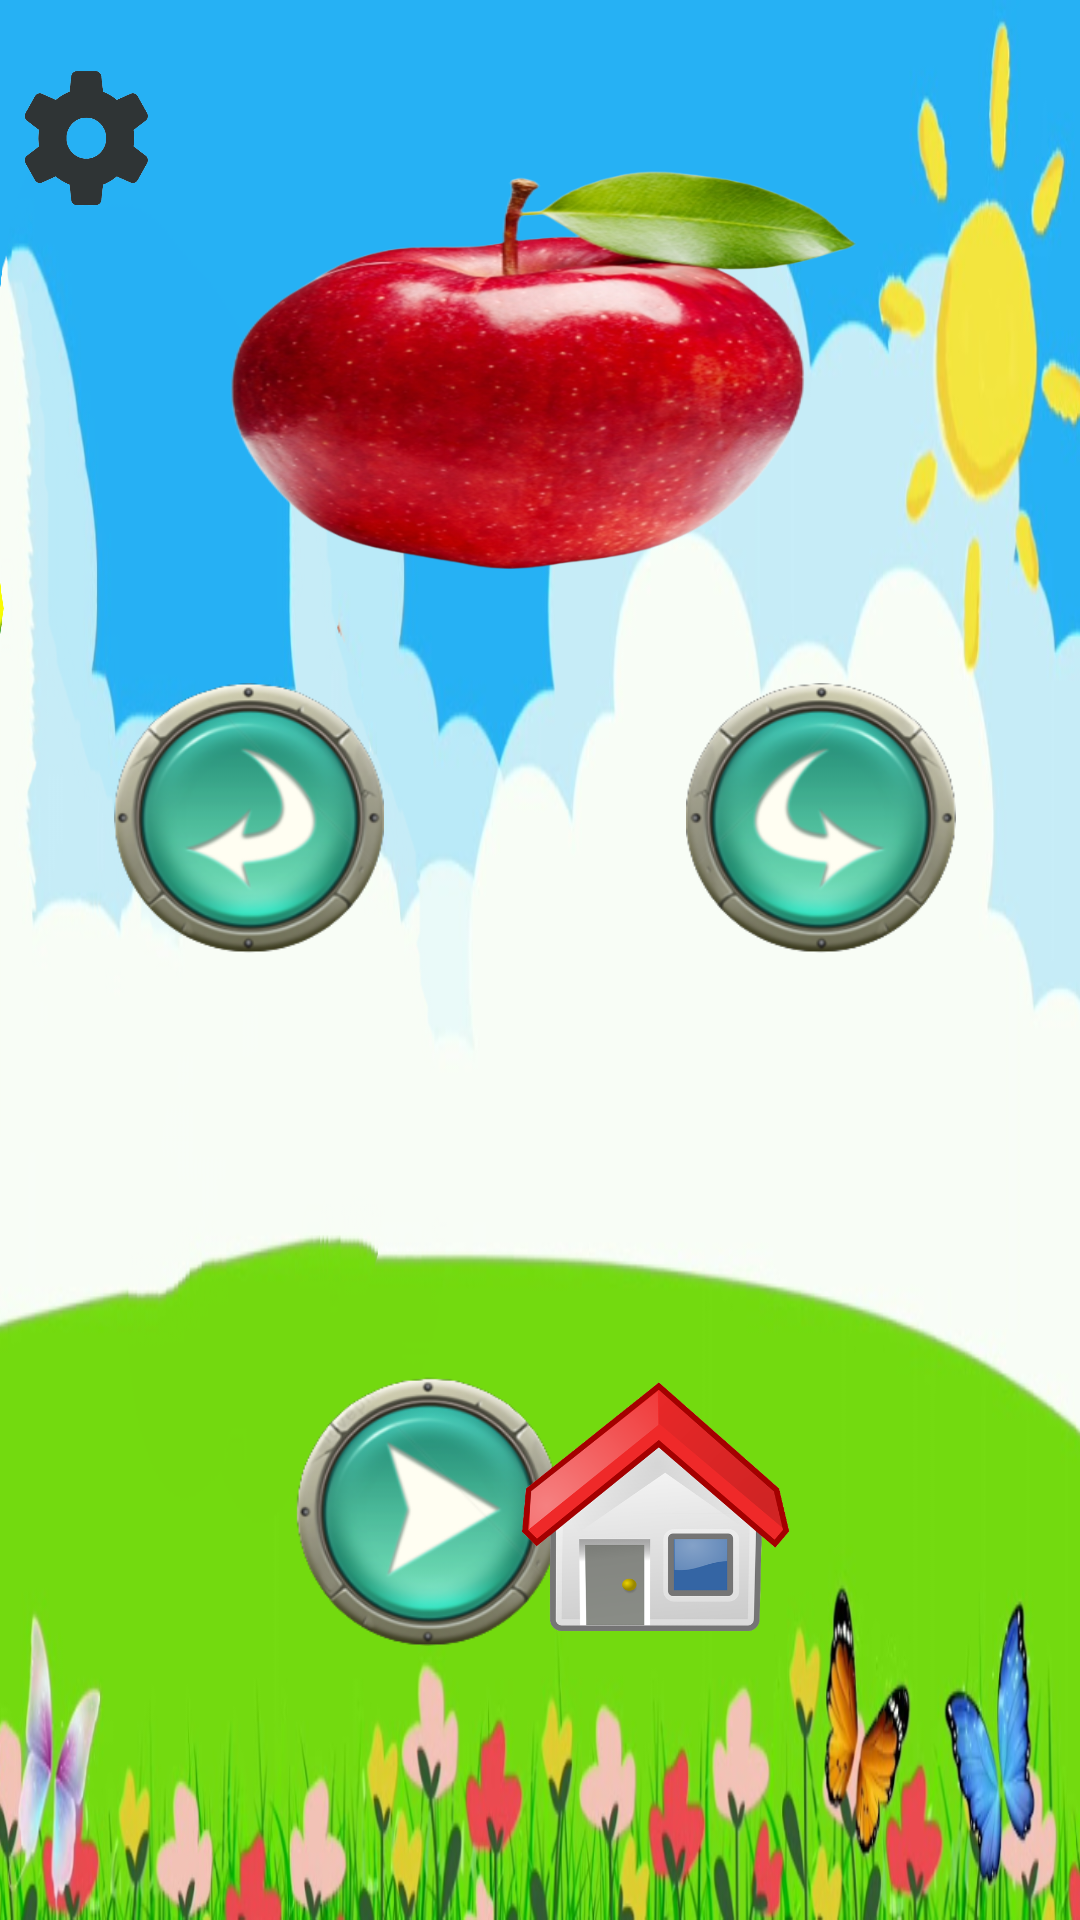

This screen was rendered from an Android layout file. Write that file and the resources it references.
<!-- AndroidManifest.xml: application theme Theme.AplikasiUTS -->
<!-- res/layout/apel.xml -->
<?xml version="1.0" encoding="utf-8"?>
<androidx.constraintlayout.widget.ConstraintLayout xmlns:android="http://schemas.android.com/apk/res/android"
    xmlns:app="http://schemas.android.com/apk/res-auto"
    xmlns:tools="http://schemas.android.com/tools"
    android:layout_width="match_parent"
    android:layout_height="match_parent"
    android:background="@drawable/background"
    tools:context=".apel">


    <ImageButton
        android:id="@+id/next"
        android:layout_width="90dp"
        android:layout_height="90dp"
        android:background="@drawable/next"
        app:layout_constraintBottom_toBottomOf="parent"
        app:layout_constraintEnd_toEndOf="parent"
        app:layout_constraintHorizontal_bias="0.847"
        app:layout_constraintStart_toStartOf="parent"
        app:layout_constraintTop_toTopOf="parent"
        app:layout_constraintVertical_bias="0.414"
        tools:ignore="SpeakableTextPresentCheck" />

    <ImageButton
        android:id="@+id/prev"
        android:layout_width="90dp"
        android:layout_height="90dp"
        android:background="@drawable/back"
        app:layout_constraintBottom_toBottomOf="parent"
        app:layout_constraintEnd_toEndOf="parent"
        app:layout_constraintHorizontal_bias="0.141"
        app:layout_constraintStart_toStartOf="parent"
        app:layout_constraintTop_toTopOf="parent"
        app:layout_constraintVertical_bias="0.414"
        tools:ignore="SpeakableTextPresentCheck" />

    <ImageButton
        android:id="@+id/play"
        android:layout_width="90dp"
        android:layout_height="90dp"
        android:background="@drawable/play"
        app:layout_constraintBottom_toBottomOf="parent"
        app:layout_constraintEnd_toEndOf="parent"
        app:layout_constraintHorizontal_bias="0.363"
        app:layout_constraintStart_toStartOf="parent"
        app:layout_constraintTop_toTopOf="parent"
        app:layout_constraintVertical_bias="0.834"
        tools:ignore="SpeakableTextPresentCheck" />

    <ImageButton
        android:id="@+id/home"
        android:layout_width="90dp"
        android:layout_height="90dp"
        android:background="@drawable/home"
        app:layout_constraintBottom_toBottomOf="parent"
        app:layout_constraintEnd_toEndOf="parent"
        app:layout_constraintHorizontal_bias="0.644"
        app:layout_constraintStart_toStartOf="parent"
        app:layout_constraintTop_toTopOf="parent"
        app:layout_constraintVertical_bias="0.834"
        tools:ignore="SpeakableTextPresentCheck" />

    <ImageButton
        android:id="@+id/button8"
        android:layout_width="46dp"
        android:layout_height="48dp"
        android:background="@drawable/setting"
        app:layout_constraintBottom_toBottomOf="parent"
        app:layout_constraintEnd_toEndOf="parent"
        app:layout_constraintHorizontal_bias="0.02"
        app:layout_constraintStart_toStartOf="parent"
        app:layout_constraintTop_toTopOf="parent"
        app:layout_constraintVertical_bias="0.037"
        tools:ignore="SpeakableTextPresentCheck" />

    <ImageView
        android:id="@+id/imageView5"
        android:layout_width="232dp"
        android:layout_height="154dp"
        android:background="@drawable/apel"
        app:layout_constraintBottom_toBottomOf="parent"
        app:layout_constraintEnd_toEndOf="parent"
        app:layout_constraintHorizontal_bias="0.498"
        app:layout_constraintStart_toStartOf="parent"
        app:layout_constraintTop_toTopOf="parent"
        app:layout_constraintVertical_bias="0.105" />
</androidx.constraintlayout.widget.ConstraintLayout>
<!-- resources referenced by this layout -->
<resources>
  <!-- drawable apel: png bitmap (drawable, 270485 bytes) -->
  <!-- drawable back: png bitmap (drawable, 41477 bytes) -->
  <!-- drawable background: png bitmap (drawable, 308848 bytes) -->
  <!-- drawable home: png bitmap (drawable, 73283 bytes) -->
  <!-- drawable next: png bitmap (drawable, 41532 bytes) -->
  <!-- drawable play: png bitmap (drawable, 40892 bytes) -->
  <!-- drawable setting: png bitmap (drawable, 26939 bytes) -->
  <style name="Theme.AplikasiUTS" parent="Theme.MaterialComponents.DayNight.DarkActionBar">
          
          <item name="colorPrimary">@color/purple_500</item>
          <item name="colorPrimaryVariant">@color/purple_700</item>
          <item name="colorOnPrimary">@color/white</item>
          
          <item name="colorSecondary">@color/teal_200</item>
          <item name="colorSecondaryVariant">@color/teal_700</item>
          <item name="colorOnSecondary">@color/black</item>
          
          <item name="android:statusBarColor">?attr/colorPrimaryVariant</item>
          
      </style>
  <!-- not gathered from this repository: default colours our renderer supplied (Android Studio template values) -->
  <color name="purple_500">#FF6200EE</color>
  <color name="purple_700">#FF3700B3</color>
  <color name="teal_200">#FF03DAC5</color>
  <color name="teal_700">#FF018786</color>
  <color name="black">#FF000000</color>
  <color name="white">#FFFFFFFF</color>
</resources>
